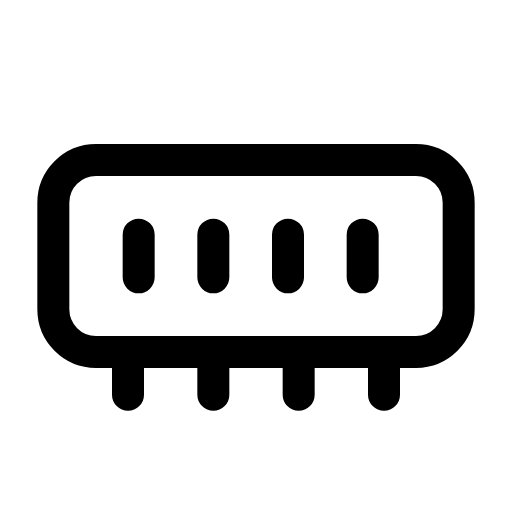
t = 0.00 s
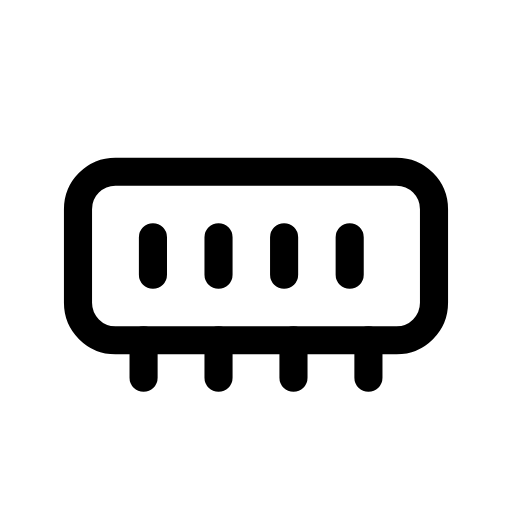
t = 0.12 s
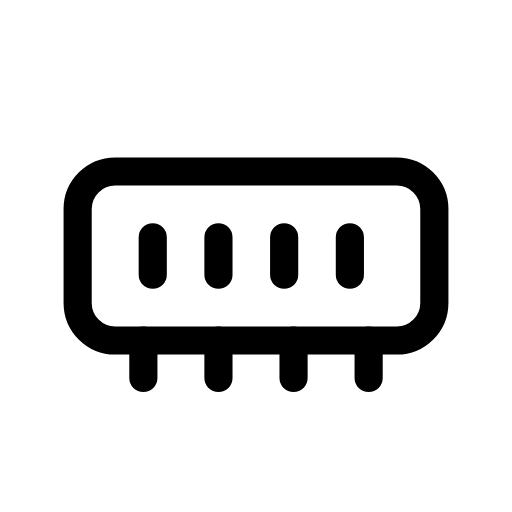
t = 0.25 s
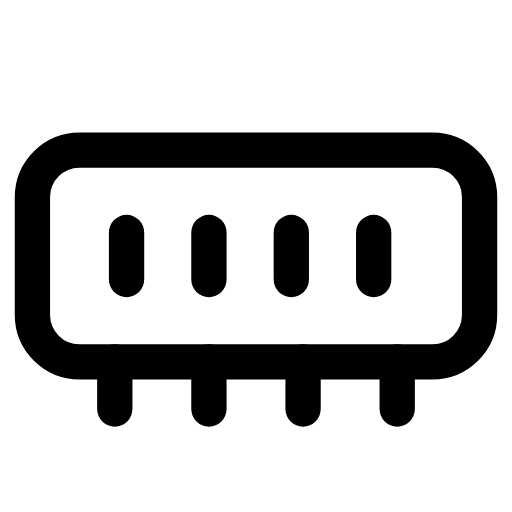
t = 0.35 s
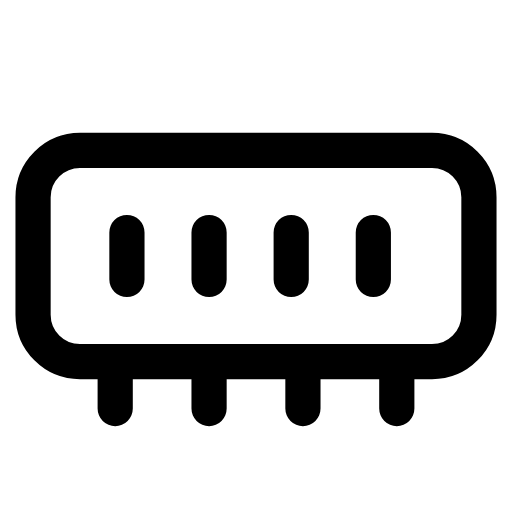
t = 0.46 s
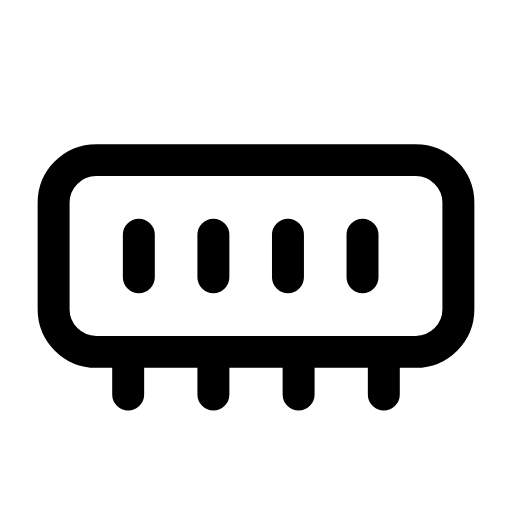
t = 0.58 s

The animated SVG that drew these frames (rendered in a browser with its animation timeline set to each time). Animation: 1 CSS @keyframes rule; one cycle of 0.70 s, repeats indefinitely.

<svg xmlns="http://www.w3.org/2000/svg" viewBox="0 0 24 24" width="24" height="24" class="rd-a-memory-stick" data-rd-animate="hover"><style>.rd-a-memory-stick{overflow:visible}.rd-a-memory-stick *{transform-box:view-box}.rd-a-memory-stick .a{transform-origin:12px 12px}@media (prefers-reduced-motion:no-preference){.rd-a-memory-stick[data-rd-animate="hover"]:hover .a,:hover>.rd-a-memory-stick[data-rd-animate="parent"] .a,.rd-a-memory-stick[data-rd-animate="play"] .a,.rd-a-memory-stick[data-rd-animate="loop"] .a{animation:rd-memory-stick-m calc(0.7s*var(--rd-speed,1)) cubic-bezier(.34,1.3,.5,1)}.rd-a-memory-stick[data-rd-animate="loop"] *{animation-iteration-count:infinite!important}@keyframes rd-memory-stick-m{0%,100%{scale:1}35%{scale:.88}65%{scale:1.1}}}</style><g fill="none" stroke="currentColor" stroke-linecap="round" stroke-linejoin="round" stroke-width="1.5"><g class="a"><rect x="2.5" y="7.5" width="19" height="9" rx="2"/><path d="M6.5 11v2M10 11v2M13.5 11v2M17 11v2"/><path d="M6 16.5v2M10 16.5v2M14 16.5v2M18 16.5v2"/></g></g></svg>
